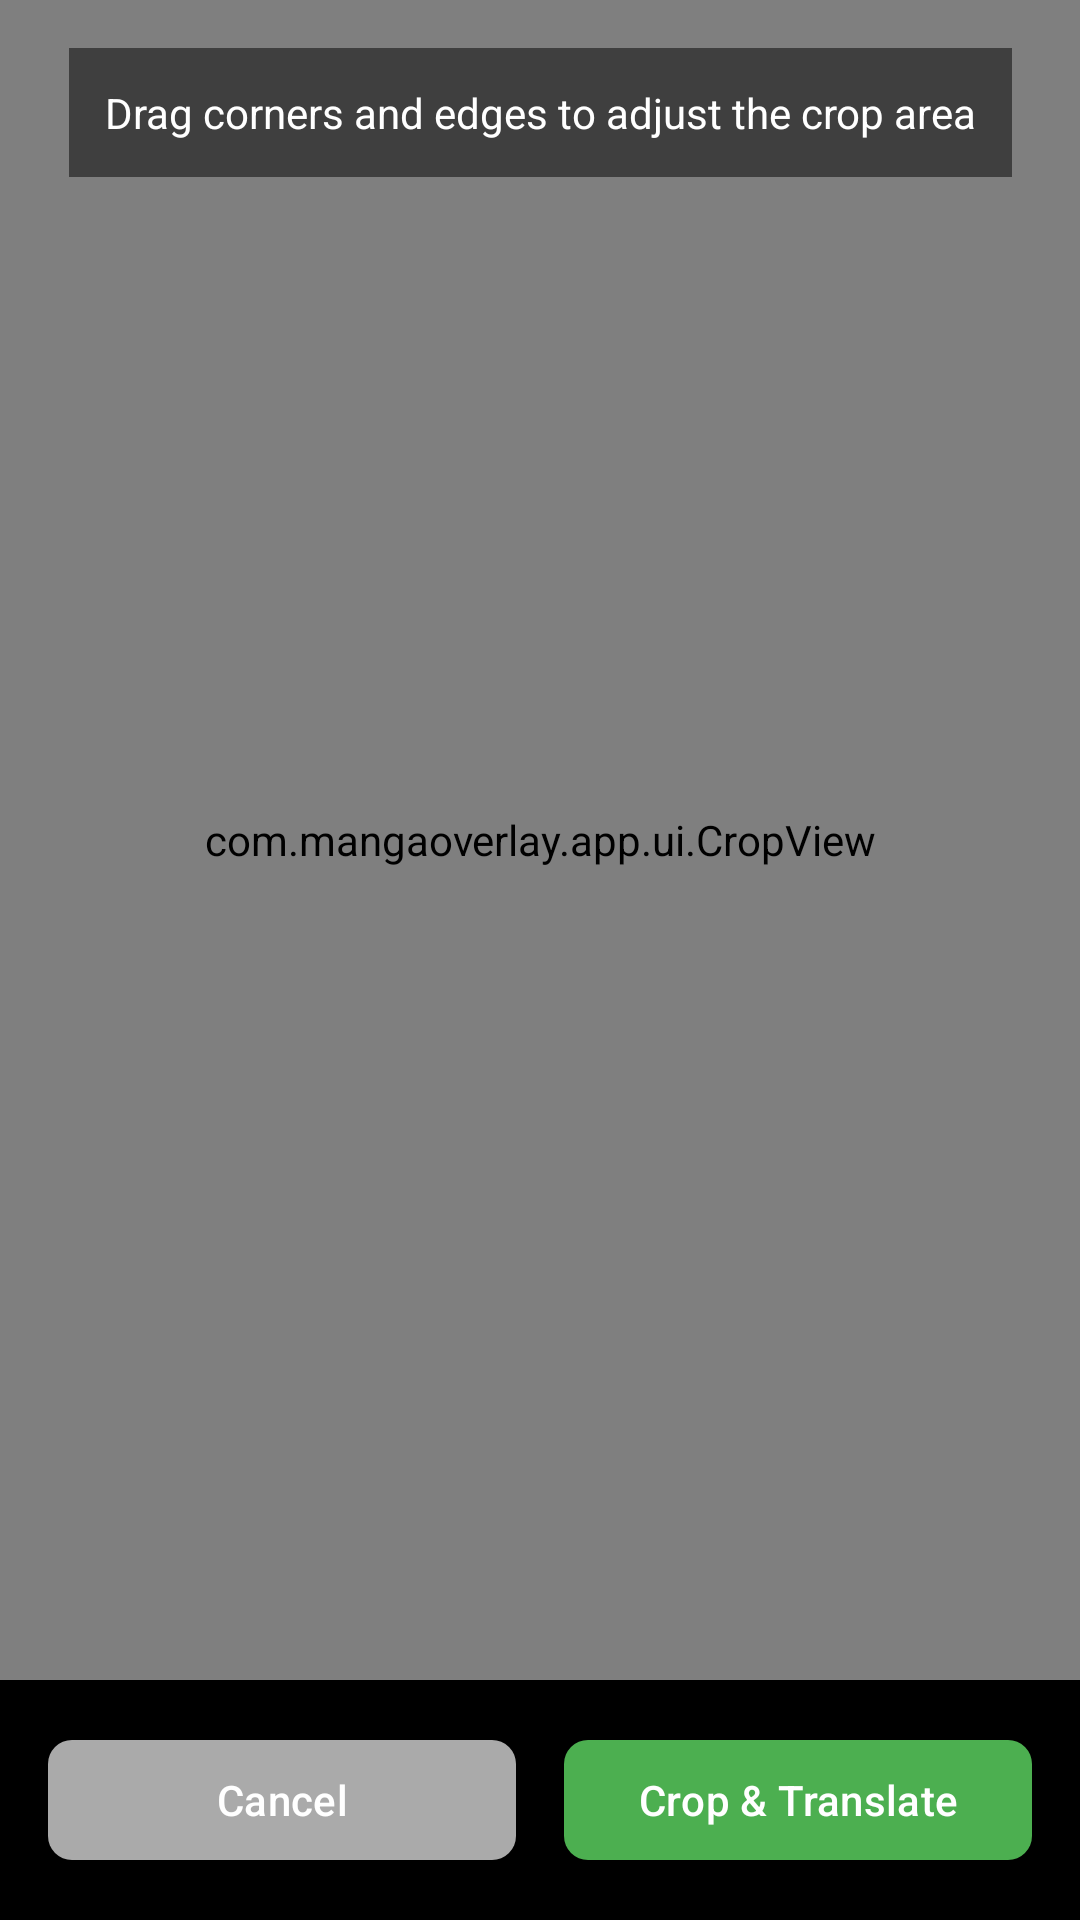

This screen was rendered from an Android layout file. Write that file and the resources it references.
<!-- AndroidManifest.xml: application theme Theme.LanguageApp -->
<!-- res/layout/activity_crop.xml -->
<?xml version="1.0" encoding="utf-8"?>
<androidx.constraintlayout.widget.ConstraintLayout xmlns:android="http://schemas.android.com/apk/res/android"
    xmlns:app="http://schemas.android.com/apk/res-auto"
    xmlns:tools="http://schemas.android.com/tools"
    android:layout_width="match_parent"
    android:layout_height="match_parent"
    android:background="@android:color/black"
    tools:context=".CropActivity">

    
    <com.mangaoverlay.app.ui.CropView
        android:id="@+id/cropView"
        android:layout_width="0dp"
        android:layout_height="0dp"
        app:layout_constraintBottom_toTopOf="@+id/buttonLayout"
        app:layout_constraintEnd_toEndOf="parent"
        app:layout_constraintStart_toStartOf="parent"
        app:layout_constraintTop_toTopOf="parent" />

    
    <LinearLayout
        android:id="@+id/buttonLayout"
        android:layout_width="match_parent"
        android:layout_height="wrap_content"
        android:orientation="horizontal"
        android:padding="16dp"
        android:background="@android:color/black"
        android:gravity="center"
        app:layout_constraintBottom_toBottomOf="parent"
        app:layout_constraintEnd_toEndOf="parent"
        app:layout_constraintStart_toStartOf="parent">

        
        <com.google.android.material.button.MaterialButton
            android:id="@+id/cancelButton"
            android:layout_width="0dp"
            android:layout_height="wrap_content"
            android:layout_weight="1"
            android:layout_marginEnd="8dp"
            android:text="@string/cancel"
            android:textColor="@android:color/white"
            app:backgroundTint="@android:color/darker_gray"
            app:cornerRadius="8dp" />

        
        <com.google.android.material.button.MaterialButton
            android:id="@+id/confirmButton"
            android:layout_width="0dp"
            android:layout_height="wrap_content"
            android:layout_weight="1"
            android:layout_marginStart="8dp"
            android:text="@string/crop_and_translate"
            android:textColor="@android:color/white"
            app:backgroundTint="#4CAF50"
            app:cornerRadius="8dp" />

    </LinearLayout>

    
    <TextView
        android:id="@+id/instructionsText"
        android:layout_width="wrap_content"
        android:layout_height="wrap_content"
        android:text="@string/crop_instructions"
        android:textColor="@android:color/white"
        android:textSize="14sp"
        android:background="#80000000"
        android:padding="12dp"
        android:layout_margin="16dp"
        app:layout_constraintEnd_toEndOf="parent"
        app:layout_constraintStart_toStartOf="parent"
        app:layout_constraintTop_toTopOf="parent" />

</androidx.constraintlayout.widget.ConstraintLayout>
<!-- resources referenced by this layout -->
<resources>
  <string name="cancel">Cancel</string>
  <string name="crop_and_translate">Crop &amp; Translate</string>
  <string name="crop_instructions">Drag corners and edges to adjust the crop area</string>
  <style name="Theme.LanguageApp" parent="Theme.Material3.DayNight.NoActionBar">
          
      </style>
</resources>
